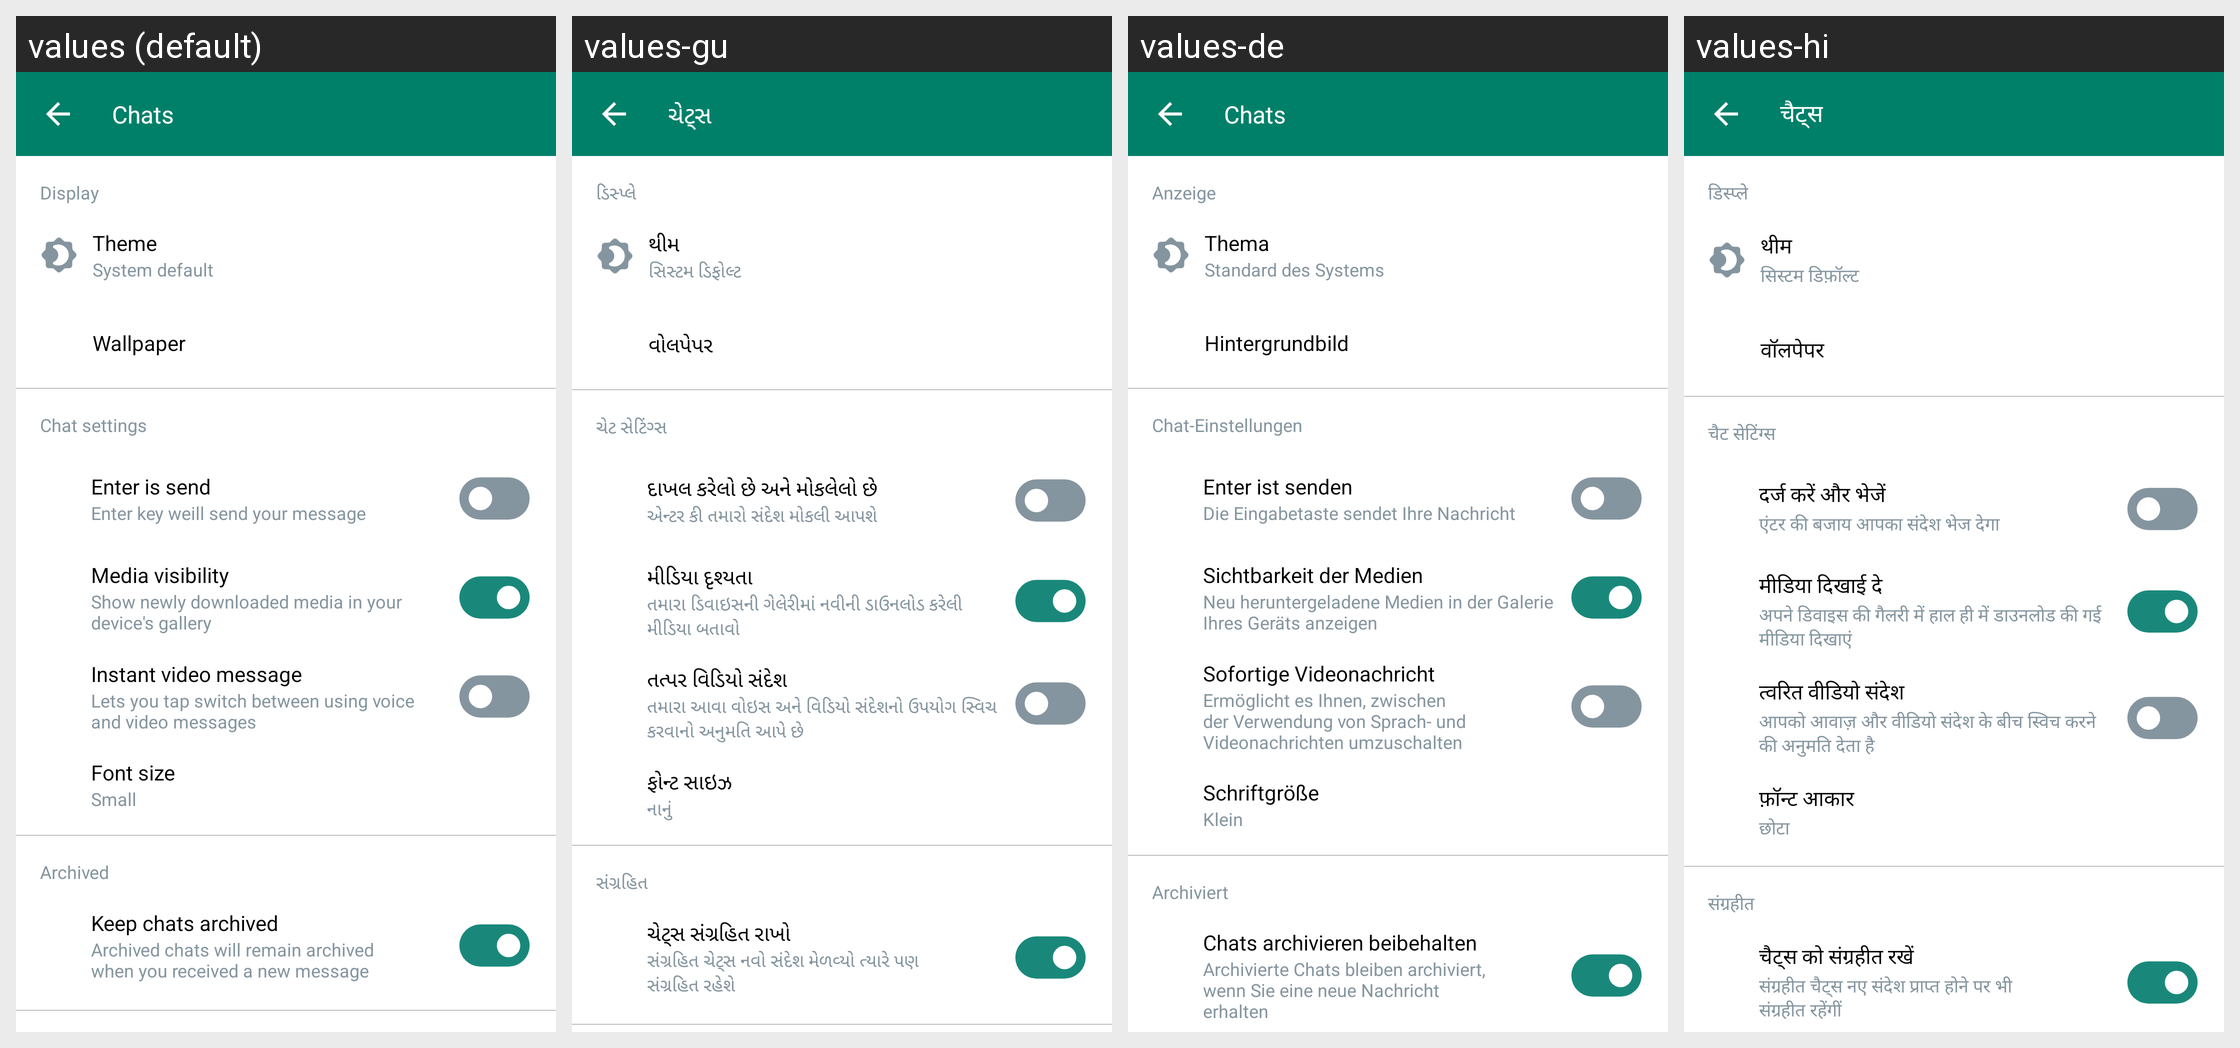

Locale-by-locale string values for the Android screen shown in this grid:
Android screen res/layout/fragment_chats.xml rendered under 4 locales, left to right: values (default), values-gu, values-de, values-hi. Device: Nexus 5 (rendered at 1080×1920; each locale shown at half size, 540×960, under a caption strip naming it); theme Theme.AllProjects.
Other locales in the repository, not shown: values-en, values-es, values-ja, values-ko.
Strings drawn on this screen, with the default value and each locale's value (text and hints the layout hard-codes, and strings that could not be matched under every locale, appear in the picture but are not listed):

chats
  values: Chats
  values-gu: ચેટ્સ
  values-de: Chats
  values-hi: चैट्स

display
  values: Display
  values-gu: ડિસ્પ્લે
  values-de: Anzeige
  values-hi: डिस्प्ले

theme
  values: Theme
  values-gu: થીમ
  values-de: Thema
  values-hi: थीम

system_default
  values: System default
  values-gu: સિસ્ટમ ડિફોલ્ટ
  values-de: Standard des Systems
  values-hi: सिस्टम डिफ़ॉल्ट

wallpaper
  values: Wallpaper
  values-gu: વોલપેપર
  values-de: Hintergrundbild
  values-hi: वॉलपेपर

chat_settings
  values: Chat settings
  values-gu: ચેટ સેટિંગ્સ
  values-de: Chat-Einstellungen
  values-hi: चैट सेटिंग्स

enter_is_send
  values: Enter is send
  values-gu: દાખલ કરેલો છે અને મોકલેલો છે
  values-de: Enter ist senden
  values-hi: दर्ज करें और भेजें

enter_key_weill_send_your_message
  values: Enter key weill send your message
  values-gu: એન્ટર કી તમારો સંદેશ મોકલી આપશે
  values-de: Die Eingabetaste sendet Ihre Nachricht
  values-hi: एंटर की बजाय आपका संदेश भेज देगा

media_visibility
  values: Media visibility
  values-gu: મીડિયા દૃશ્યતા
  values-de: Sichtbarkeit der Medien
  values-hi: मीडिया दिखाई दे

show_newly_downloaded_media_in_your_device_s_gallery
  values: Show newly downloaded media in your device's gallery
  values-gu: તમારા ડિવાઇસની ગેલેરીમાં નવીની ડાઉનલોડ કરેલી મીડિયા બતાવો
  values-de: Neu heruntergeladene Medien in der Galerie Ihres Geräts anzeigen
  values-hi: अपने डिवाइस की गैलरी में हाल ही में डाउनलोड की गई मीडिया दिखाएं

instant_video_message
  values: Instant video message
  values-gu: તત્પર વિડિયો સંદેશ
  values-de: Sofortige Videonachricht
  values-hi: त्वरित वीडियो संदेश

lets_you_tap_switch_between_using_voice_and_video_messages
  values: Lets you tap switch between using voice and video messages
  values-gu: તમારા આવા વોઇસ અને વિડિયો સંદેશનો ઉપયોગ સ્વિચ કરવાનો અનુમતિ આપે છે
  values-de: Ermöglicht es Ihnen, zwischen der Verwendung von Sprach- und Videonachrichten umzuschalten
  values-hi: आपको आवाज़ और वीडियो संदेश के बीच स्विच करने की अनुमति देता है

font_size
  values: Font size
  values-gu: ફોન્ટ સાઇઝ
  values-de: Schriftgröße
  values-hi: फ़ॉन्ट आकार

small
  values: Small
  values-gu: નાનું
  values-de: Klein
  values-hi: छोटा

archived
  values: Archived
  values-gu: સંગ્રહિત
  values-de: Archiviert
  values-hi: संग्रहीत

keep_chats_archived
  values: Keep chats archived
  values-gu: ચેટ્સ સંગ્રહિત રાખો
  values-de: Chats archivieren beibehalten
  values-hi: चैट्स को संग्रहीत रखें

archived_chats_will_remain_archived_when_you_received_a_new_message
  values: Archived chats will remain archived when you received a new message
  values-gu: સંગ્રહિત ચેટ્સ નવો સંદેશ મેળવ્યો ત્યારે પણ સંગ્રહિત રહેશે
  values-de: Archivierte Chats bleiben archiviert, wenn Sie eine neue Nachricht erhalten
  values-hi: संग्रहीत चैट्स नए संदेश प्राप्त होने पर भी संग्रहीत रहेंगीं
